Run: headless pygame with SDL's dummy video driver; simulated clock (each Clock.tick advances the game by its frame time, no real sleeping); random seed 0; keys injected as events and as key.get_pressed() state; mouse plan: one left click at the window centre at the start of phase 2, then a move to the lower-right quarter at the start of phase 3.
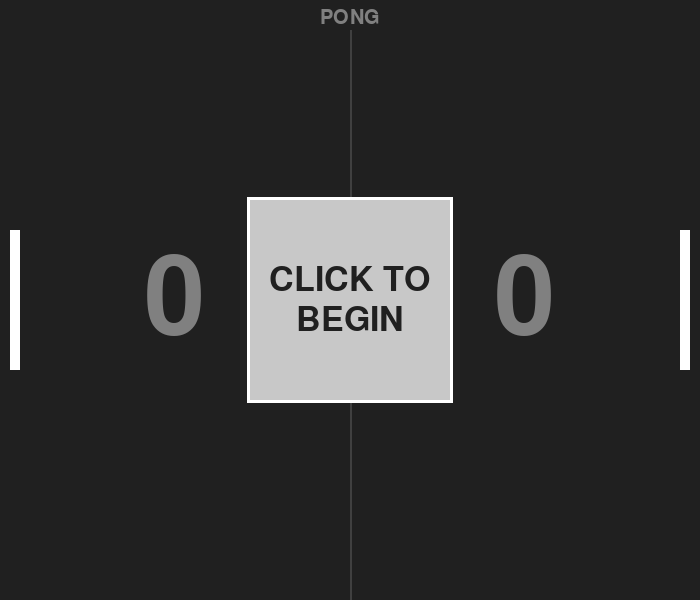
Frame 1 of 4 · flips 1–60 · no input
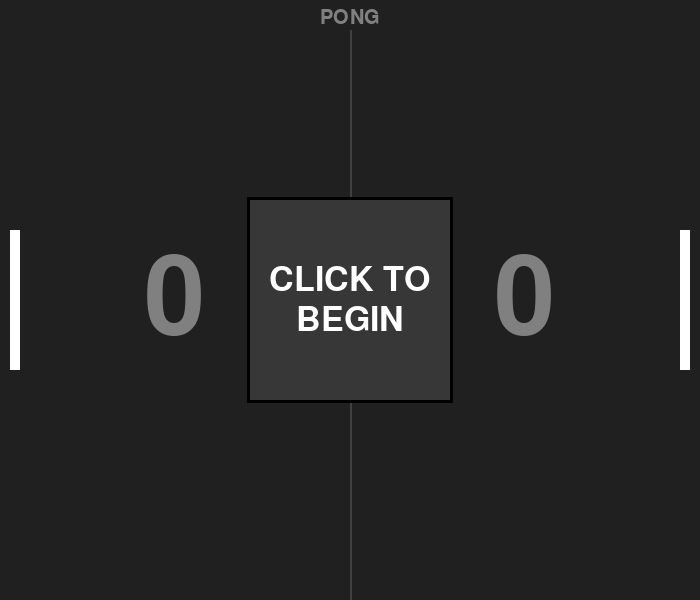
Frame 2 of 4 · flips 61–180 · clicked the window centre · tapped SPACE, RETURN · held RIGHT (→), D
Frame 3 of 4 · flips 181–300 · moved the mouse to the lower-right quarter · held DOWN (↓), S · screen same as frame 1, image omitted
Frame 4 of 4 · flips 301–420 · held LEFT (←), A, UP (↑), W · screen unchanged from frame 3, image omitted

The pygame program that drew these frames:

'''
Two Player Pong by Luka Jovanovic
'''

import pygame
import random
import math
# these three imports are required. Use 'pip install pygame'
# in your command prompt to use the pygame module.

pygame.font.init()

playUntil = 7
# adjust this value to decide how many points are required to win.

WIN_WIDTH = 700
WIN_HEIGHT = 600
# these values decide the size of the screen.

WIN = pygame.display.set_mode((WIN_WIDTH, WIN_HEIGHT)) # define the screen.
pygame.display.set_caption("Pong!") # set the title.

MAIN_FONT = pygame.font.SysFont('comicsans', 30)
FINAL_FONT = pygame.font.SysFont('comicsans', 43)
STAT_FONT = pygame.font.SysFont('comicsans', 50)
SCORE_FONT = pygame.font.SysFont('comicsans', 160)
# define some fonts and font sizes.

# this class creates a board.
class Board:
    def __init__(self, x, y):
        self.y = y
        self.x = x  # x and y are starting locations.
        self.vel = 3.5  # this value decides how many pixels the board moves per frame.

    def move(self, direction):
        if direction == 'up' and self.y >= 0:
            self.y -= self.vel
        elif direction == 'down' and self.y <= 460:
            self.y += self.vel
        # define what up and down mean.

    def draw(self, win):
        pygame.draw.rect(win, (255, 255, 255), (self.x, self.y, 10, 140))
        # draw the board on the screen.

class Ball:
    def __init__(self):
        self.x = 346
        self.y = 300  # x and y are starting positions.
        self.vel = 2  # how many pixels it moves per frame.
        self.tilt = random.randrange(45,135)  # define a random angle the ball will begin moving in
        self.direction = random.randint(1,2)  # which side will it move towards.

    def draw(self, win):
        try:
            pygame.draw.rect(win, (255, 255, 255), (self.x, self.y, 10, 10)) # draw the ball.
        except:
            pass

    def bounce(self):
        self.tilt = (180 - self.tilt) % 360  # change the tilt if it hits a wall.
        self.vel *= 1.1  # speed up the ball.

    def vertical_bounce(self):
        self.tilt = (360 - self.tilt) % 360 # change the tilt if it hits a board.
        self.vel *= 1.1  # speed up the ball.

    def first_move(self):
        self.tilt = random.randrange(45,135)
        if self.direction == 1:
            tilt_radians = math.radians(self.tilt)
            self.x += self.vel * math.sin(tilt_radians)
            self.y -= self.vel * math.cos(tilt_radians)
        if self.direction == 2:
            self.tilt = self.tilt + 180
            tilt_radians = math.radians(self.tilt)
            self.x += self.vel * math.sin(tilt_radians)
            self.y -= self.vel * math.cos(tilt_radians)

        # this function decides at which angle the ball should begin,
        # and make the ball move in that direction.
        # this is only called after a person has scored, or at the start of the game.

    def move(self):
        tilt_radians = math.radians(self.tilt)  # make the tilt a radian.
        self.x += self.vel * math.sin(tilt_radians)  # move the ball according to the tilt.
        self.y -= self.vel * math.cos(tilt_radians)

    def reset(self):
        self.x = 346
        self.y = 300
        self.vel = 2
        # this function resets all stats to the beginning.
        # this is called after a player has scored.


def draw_game(win, player1_board, ball, player2_board, player1_score, player2_score):
    win.fill([32, 32, 32])  # make the background gray.

    text = MAIN_FONT.render('PONG', 1, (128, 128, 128))
    win.blit(text, (WIN_WIDTH / 2 - text.get_width() / 2, 8))
    # draw the word "PONG" at the top of the screen.

    text = SCORE_FONT.render(str(player1_score), 1, (128, 128, 128))
    win.blit(text, (WIN_WIDTH / 4 - text.get_width() / 2, 300 - text.get_height() / 2))
    # draw player 1's score.

    text = SCORE_FONT.render(str(player2_score), 1, (128, 128, 128))
    win.blit(text, ((WIN_WIDTH / 4) * 3 - text.get_width() / 2, 300 - text.get_height() / 2))
    # draw player 2's score.

    pygame.draw.rect(win, (64, 64, 64), (350, 30, 2, 700))
    # draw the line down the middle.

    player1_board.draw(win)  # draw the boards.
    player2_board.draw(win)
    ball.draw(win)  # draw the ball.


# this is the actual game
def main(win, playUntil):
    playAgain = True
    while playAgain:
        player1_board = Board(10, 230)
        player2_board = Board(680, 230)
        player1_score = 0
        player2_score = 0
        ball = Ball()
        # define some of the game features.

        begin = False
        justonce = True
        end = False
        run = False
        # boolean variables used to maintain separate parts of the game from overlap.

        clock = pygame.time.Clock()
        # make an frames per second timer

        # "begin" is the first screen that asks you to begin.
        while not begin:

            for event in pygame.event.get():
                if event.type == pygame.QUIT:  # if you click on the X button, quit the game.
                    begin = True
                    playAgain = False

            draw_game(win, player1_board, ball, player2_board, player1_score, player2_score)
            # draw the background.

            pygame.draw.rect(win, (255, 255, 255), (350 - 103, 300 - 103, 206, 206))
            pygame.draw.rect(win, (200, 200, 200), (250, 200, 200, 200))
            # draw the box that the words are in.

            text = STAT_FONT.render('CLICK TO', 1, (32, 32, 32))
            win.blit(text, (WIN_WIDTH / 2 - text.get_width() / 2, 280 - text.get_height()/2))
            text = STAT_FONT.render('BEGIN', 1, (32, 32, 32))
            win.blit(text, (WIN_WIDTH / 2 - text.get_width() / 2, 320 - text.get_height() / 2))
            # draw the words

            mousepos = pygame.mouse.get_pos()  # get the mouse coordinates.

            if mousepos[0] > 247 and mousepos[0] < 453 and mousepos[1] > 198 and mousepos[1] < 405:  # detect if the mouse is hovering over the box
                for event in pygame.event.get():
                    if event.type == pygame.MOUSEBUTTONUP:
                        begin = True
                        run = True
                        # if the player clicks in the box, begin the game.

                pygame.draw.rect(win, (0, 0, 0), (350 - 103, 300 - 103, 206, 206))
                pygame.draw.rect(win, (55, 55, 55), (250, 200, 200, 200))

                text = STAT_FONT.render('CLICK TO', 1, (255, 255, 255))
                win.blit(text, (WIN_WIDTH / 2 - text.get_width() / 2, 280 - text.get_height() / 2))
                text = STAT_FONT.render('BEGIN', 1, (255, 255, 255))
                win.blit(text, (WIN_WIDTH / 2 - text.get_width() / 2, 320 - text.get_height() / 2))
                # draw the same text but inverted colours.

            pygame.display.flip()
            # update the screen.


        while run:
            clock.tick(60)  # define how many frames per second you would like.

            for event in pygame.event.get():
                if event.type == pygame.QUIT:  # if you click on the X button, quit the game.
                    run = False
                    playAgain = False

            keys = pygame.key.get_pressed()  # detect all keys that are pressed.

            if keys[pygame.K_w]:
                player1_board.move('up')
            if keys[pygame.K_s]:
                player1_board.move('down')
            if keys[pygame.K_KP_PLUS] or keys[pygame.K_UP]:
                player2_board.move('up')
            if keys[pygame.K_KP_ENTER] or keys[pygame.K_DOWN]:
                player2_board.move('down')
            # move the boards up or down.

            if justonce:
                ball.first_move()
                justonce = False
                # if the game just began, call the first_move function.

            ball.move()  # move the ball
            if ball.y <= 0 or ball.y >= 590:
                ball.bounce()
                # if the ball hits the ceiling or floor, bounce.

            if ball.x <= 0:
                player2_score += 1
                justonce = True
                ball.reset()
                # if the ball gets past player 1's board, give player 2 a point and reset the game.

            if ball.x >= 690:
                player1_score += 1
                justonce = True
                ball.reset()
                # if the ball gets past player 2's board, give player 1 a point and reset the game.

            if player1_board.x + 10 >= int(ball.x):
                for i in range(int(player1_board.y), int(player1_board.y + 140)):
                    if int(ball.y) == i:
                        ball.vertical_bounce()
                        # detect if the ball hits the board and make it bounce.

            if player2_board.x <= int(ball.x) + 10:
                for i in range(int(player2_board.y), int(player2_board.y + 140)):
                    if int(ball.y) == i:
                        ball.x = player2_board.x - 11  # this is here to prevent a bug.
                        ball.vertical_bounce()
                        # detect if the ball hits the board and make it bounce.

            if player1_score == playUntil or player2_score == playUntil:
                end = True
                run = False
                # if anyone reaches the winning score, end the game and show the "end" screen.

            draw_game(win, player1_board, ball, player2_board, player1_score, player2_score)
            # draw everything.

            pygame.display.flip()
            # update the screen.

        while end == True:
            for event in pygame.event.get():
                if event.type == pygame.QUIT: # if the player clicks the X button, quit the game.
                    end = False
                    playAgain = False

            draw_game(win, player1_board, ball, player2_board, player1_score, player2_score)
            # draw the background.

            pygame.draw.rect(win, (255, 255, 255), (350 - 103, 300 - 103, 206, 206))
            pygame.draw.rect(win, (200, 200, 200), (250, 200, 200, 200))
            # draw the box the words are in.

            text = FINAL_FONT.render('GAME OVER', 1, (32, 32, 32))
            win.blit(text, (WIN_WIDTH / 2 - text.get_width() / 2, 280 - text.get_height() / 2))
            text = MAIN_FONT.render('Click to play again.', 1, (32, 32, 32))
            win.blit(text, (WIN_WIDTH / 2 - text.get_width() / 2, 320 - text.get_height() / 2))
            # draw the game over words.

            mousepos = pygame.mouse.get_pos()  # get the mouse position.

            if mousepos[0] > 247 and mousepos[0] < 453 and mousepos[1] > 198 and mousepos[1] < 405:  # detect in the player is hovering over the box.
                for event in pygame.event.get():
                    if event.type == pygame.MOUSEBUTTONUP:  # if the player clicks on the box, reset the game.
                        end = False

                pygame.draw.rect(win, (0, 0, 0), (350 - 103, 300 - 103, 206, 206))
                pygame.draw.rect(win, (55, 55, 55), (250, 200, 200, 200))
                # draw the box the words are in, but invert the colours

                text = FINAL_FONT.render('GAME OVER', 1, (255, 255, 255))
                win.blit(text, (WIN_WIDTH / 2 - text.get_width() / 2, 280 - text.get_height() / 2))
                text = MAIN_FONT.render('Click to play again', 1, (255, 255, 255))
                win.blit(text, (WIN_WIDTH / 2 - text.get_width() / 2, 320 - text.get_height() / 2))
                # draw the game over words, but with the colours inverted.

            pygame.display.flip()
            # update the screen.


main(WIN, playUntil)
# run the game

pygame.quit()
quit()
# close the window
